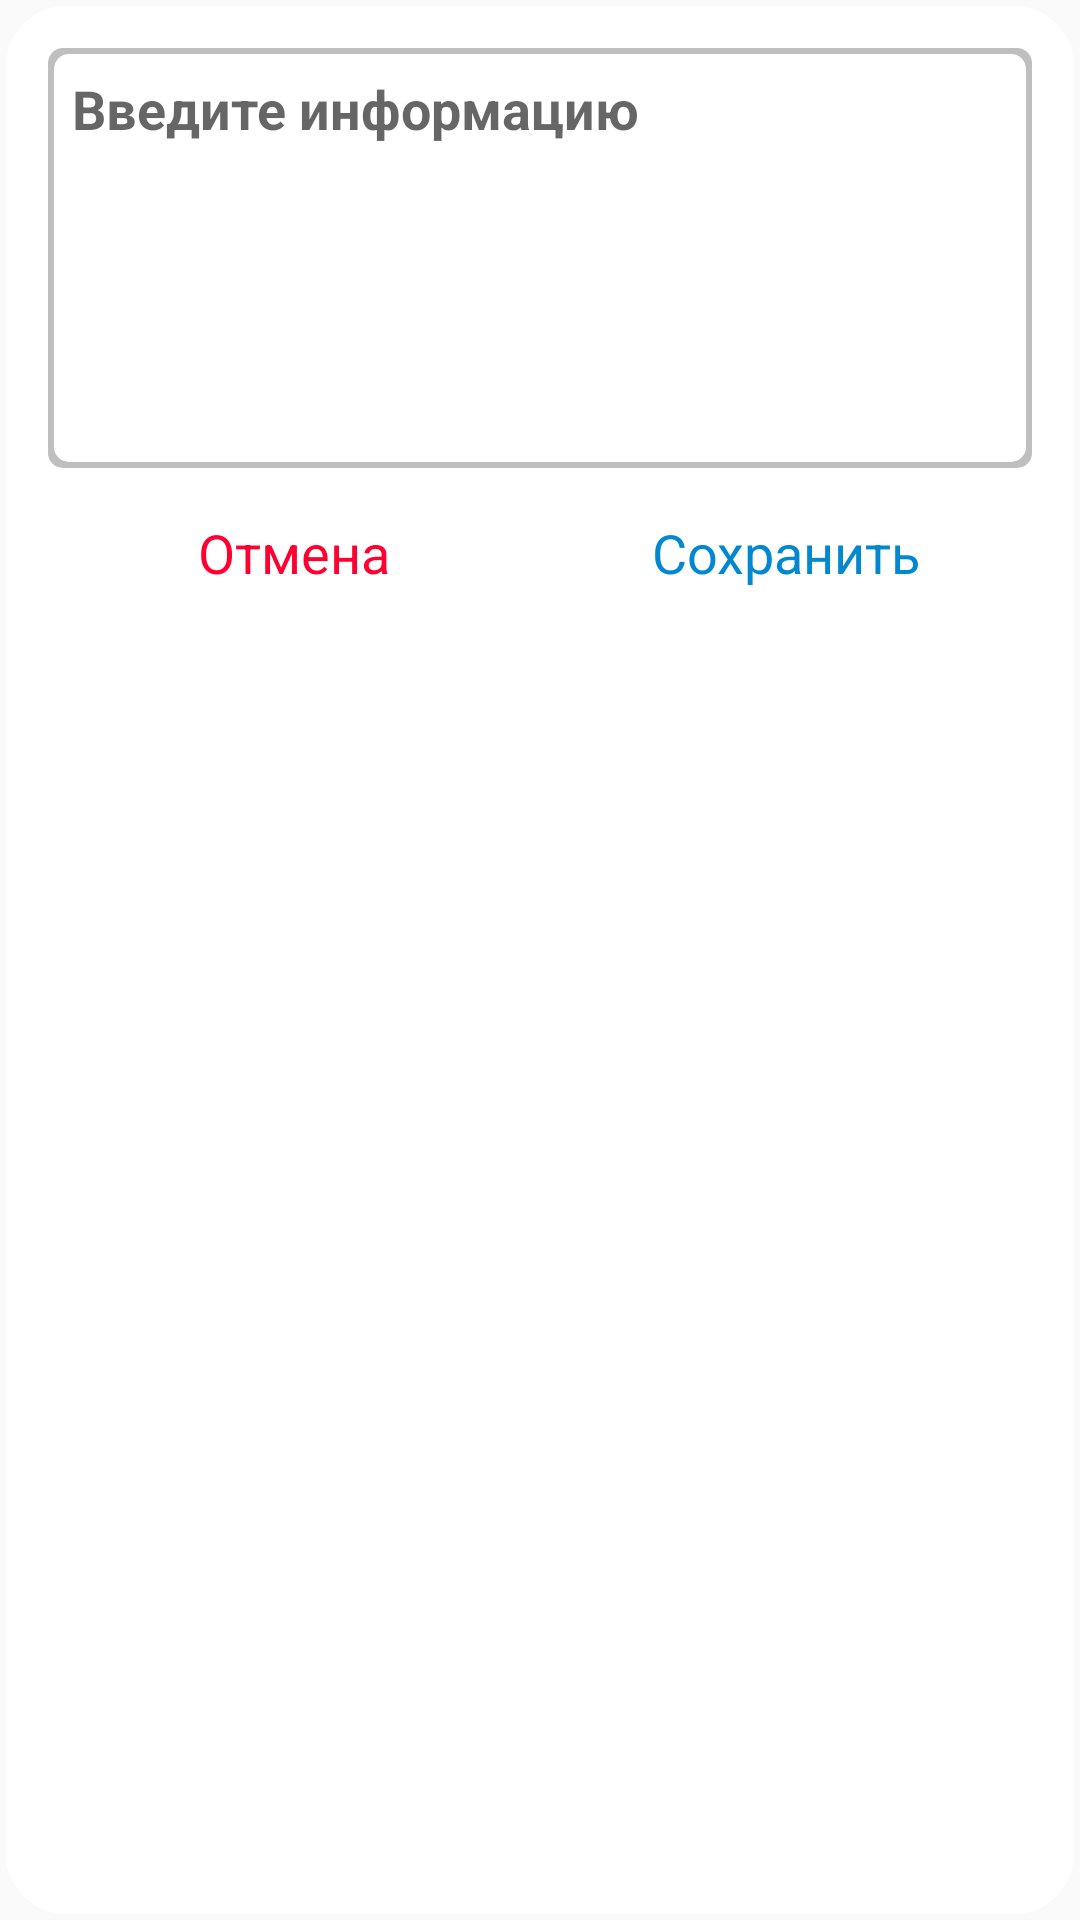

This screen was rendered from an Android layout file. Write that file and the resources it references.
<!-- AndroidManifest.xml: application theme MyTheme -->
<!-- res/layout/dialog_myself_layout.xml -->
<?xml version="1.0" encoding="utf-8"?>
<LinearLayout
    android:background="@drawable/alert_dialog_background"
    android:orientation="vertical"
    xmlns:android="http://schemas.android.com/apk/res/android" android:layout_width="match_parent"
    android:layout_height="match_parent">

   <EditText
       android:layout_margin="16dp"
       android:background="@drawable/user_shape_background"
       android:hint="@string/edit_you_self"
       android:gravity="left|top"
       android:padding="8dp"
       android:id="@+id/edit_myself"
       android:layout_width="match_parent"
       android:layout_height="140dp"
       android:textStyle="bold"/>
   <LinearLayout


       android:paddingBottom="10dp"
       android:layout_marginRight="16dp"
       android:layout_marginLeft="16dp"
       android:layout_below="@id/dtg"
       android:layout_width="match_parent"
       android:layout_height="wrap_content">
      <TextView
          android:id="@+id/cancel"
          android:textSize="18sp"
          android:textColor="@color/colorRed"
          android:text="@string/cancel"
          android:gravity="center"
          android:layout_weight="50"
          android:layout_width="0dp"
          android:layout_height="wrap_content" />
      <TextView
          android:id="@+id/save"
          android:textColor="@color/colorBlue"
          android:textSize="18sp"
          android:text="@string/save"
          android:gravity="center"
          android:layout_weight="50"
          android:layout_width="0dp"
          android:layout_height="wrap_content" />
   </LinearLayout>


</LinearLayout>
<!-- resources referenced by this layout -->
<resources>
  <color name="colorBlue">#0288D1</color>
  <color name="colorRed">#FF0031</color>
  <!-- drawable alert_dialog_background (drawable) -->
  <?xml version="1.0" encoding="utf-8"?>
  <layer-list xmlns:android="http://schemas.android.com/apk/res/android">
  
      <item>
          <shape  android:shape="rectangle">
  
              <solid android:color="#00000000" />
              <corners android:radius="5dp" />
  
          </shape>
      </item>
  
      
      <item
          android:left="2dp"
          android:bottom="2dp"
          android:top="2dp"
          android:right="2dp">
  
          <shape  android:shape="rectangle">
  
              <solid android:color="#FFFFFF" />
              <corners android:radius="20dp" />
  
  
          </shape>
  
      </item>
  
  </layer-list>
  <!-- drawable user_shape_background (drawable) -->
  <?xml version="1.0" encoding="utf-8"?>
  <layer-list xmlns:android="http://schemas.android.com/apk/res/android">
  
      <item>
          <shape  android:shape="rectangle">
  
              <solid android:color="@color/colorGrey" />
              <corners android:radius="5dp" />
  
          </shape>
      </item>
  
      
      <item
          android:left="2dp"
          android:bottom="2dp"
          android:top="2dp"
          android:right="2dp">
  
          <shape  android:shape="rectangle">
  
              <solid android:color="#FFFFFF" />
              <corners android:radius="5dp" />
  
  
          </shape>
  
      </item>
  
  </layer-list>
  <string name="cancel">Отмена</string>
  <string name="edit_you_self">Введите информацию</string>
  <string name="save">Сохранить</string>
  <style name="MyTheme" parent="Theme.AppCompat.Light.NoActionBar">
          <item name="android:windowNoTitle">true</item>
          <item name="android:windowFullscreen">true</item>
          <item name="colorPrimary">@color/colorPrimary</item>
      </style>
  <color name="colorGrey">#bfbfbf</color>
  <color name="colorPrimary">#03A9F4</color>
</resources>
